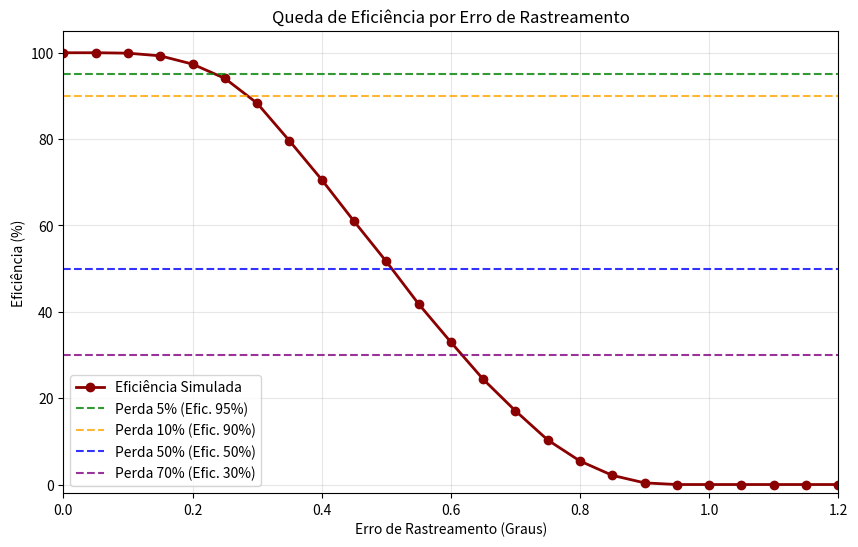

Write the Python code that produced this figure.
import numpy as np
import matplotlib.pyplot as plt

def simulacao_concentrador_dissertacao(
    diametro_prato=3.0,      # Diâmetro do espelho (m)
    distancia_focal=1.8,     # Distância focal (m)
    raio_receptor=0.02,      # 2 cm (Diâmetro 4cm)
    diametro_spot_alvo=0.02, # 2 cm (Spot menor -> Margem de segurança)
    erro_rastreamento_graus=0.0,
    num_raios=50000
):
    """
    Simula o concentrador com os parâmetros exatos da dissertação.
    Spot de 2cm dentro de um Receptor de 4cm (Margem de segurança).
    """
    # 1. Ângulo de divergência para Spot de 2cm
    # Isso simula o tamanho físico do sol + erros do espelho focando em 2cm
    theta_max = np.arctan((diametro_spot_alvo / 2) / distancia_focal)
    
    # 2. Geração de raios no prato
    r = (diametro_prato / 2) * np.sqrt(np.random.rand(num_raios))
    theta = 2 * np.pi * np.random.rand(num_raios)
    x_inc = r * np.cos(theta)
    y_inc = r * np.sin(theta)
    
    # 3. Vetor Solar com Erro
    erro_rad = np.radians(erro_rastreamento_graus)
    vec_base = np.array([np.sin(erro_rad), 0, -np.cos(erro_rad)])
    
    # Adicionando divergência (spot size) ao redor do vetor base
    theta_div = theta_max * np.sqrt(np.random.rand(num_raios))
    phi_div = 2 * np.pi * np.random.rand(num_raios)
    du = theta_div * np.cos(phi_div)
    dv = theta_div * np.sin(phi_div)
    
    raios = np.zeros((num_raios, 3))
    raios[:, 0] = vec_base[0] + du
    raios[:, 1] = vec_base[1] + dv
    raios[:, 2] = vec_base[2]
    raios = raios / np.linalg.norm(raios, axis=1)[:, np.newaxis]
    
    # 4. Reflexão
    z_surf = (x_inc**2 + y_inc**2) / (4 * distancia_focal)
    nx = -x_inc / (2 * distancia_focal)
    ny = -y_inc / (2 * distancia_focal)
    nz = np.ones(num_raios)
    normais = np.vstack((nx, ny, nz)).T
    normais = normais / np.linalg.norm(normais, axis=1)[:, np.newaxis]
    
    dot = np.sum(raios * normais, axis=1)
    raios_ref = raios - 2 * dot[:, np.newaxis] * normais
    
    # 5. Interseção com plano focal
    t = (distancia_focal - z_surf) / raios_ref[:, 2]
    x_foco = x_inc + t * raios_ref[:, 0]
    y_foco = y_inc + t * raios_ref[:, 1]
    
    # 6. Eficiência
    dist = np.sqrt(x_foco**2 + y_foco**2)
    acertos = np.sum(dist <= raio_receptor)
    return (acertos / num_raios) * 100

# --- EXECUTANDO A SIMULAÇÃO ---
# Intervalo de 0 a 2 graus com passo de 0.05
erros = np.arange(0, 2.05, 0.05)
eficiencias = []

print("Simulando curva da dissertação (0 a 2°)...")
for e in erros:
    eff = simulacao_concentrador_dissertacao(erro_rastreamento_graus=e)
    eficiencias.append(eff)

# --- PLOTAGEM DO GRÁFICO ---
plt.figure(figsize=(10, 6))

# Plot principal
plt.plot(erros, eficiencias, 'o-', color='darkred', linewidth=2, label='Eficiência Simulada')

# Linhas de Referência (Eficiência = 100% - Perda)
# Perda 5% -> Efic 95%
plt.axhline(95, color='green', linestyle='--', alpha=0.8, label='Perda 5% (Efic. 95%)')
# Perda 10% -> Efic 90%
plt.axhline(90, color='orange', linestyle='--', alpha=0.8, label='Perda 10% (Efic. 90%)')
# Perda 50% -> Efic 50%
plt.axhline(50, color='blue', linestyle='--', alpha=0.8, label='Perda 50% (Efic. 50%)')
# Perda 70% -> Efic 30%
plt.axhline(30, color='purple', linestyle='--', alpha=0.8, label='Perda 70% (Efic. 30%)')

plt.title('Queda de Eficiência por Erro de Rastreamento')
plt.xlabel('Erro de Rastreamento (Graus)')
plt.ylabel('Eficiência (%)')
plt.ylim(-2, 105) # Ajuste para mostrar o zero claramente
plt.xlim(0, 1.2)
plt.grid(True, alpha=0.3)
plt.legend()
plt.show()
